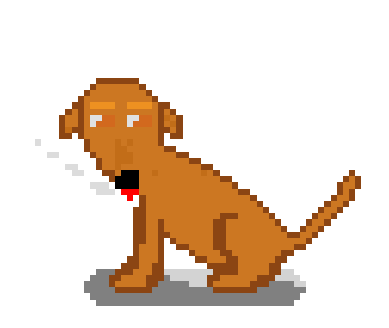

Python code for this plot:
import numpy as np
import matplotlib.pyplot as plt

pasta = 'imgs_geradas/2imgBase/caramelow.png'


class BaseImg:

    def __init__(self, x, y):
        branco = 255

        fumaca_r = 220
        fumaca_g = 220
        fumaca_b = 220

        contorno_r = 139
        contorno_g = 69
        contorno_b = 19

        amarelo_r = 204
        amarelo_g = 119
        amarelo_b = 34

        amareloqueimado_r = 194
        amareloqueimado_g = 109
        amareloqueimado_b = 24

        sombrancelha_r = 237
        sombrancelha_g = 145
        sombrancelha_b = 33

        olho1_r = 224
        olho2_r = 210

        olho1_g = 225
        olho2_g = 105

        olho1_b = 225
        olho2_b = 30

        nariz_r = 0
        nariz_g = 0
        nariz_b = 0

        vermelho_r = 255
        vermelho_g = 0
        vermelho_b = 0

        sombra_r = 128
        sombra_g = 128
        sombra_b = 128

        sombraclara_r = 211
        sombraclara_g = 211
        sombraclara_b = 211

        def geraPixels(matriz,
                       contorno,
                       amarelo,
                       amareloqueimado,
                       sombrancelha,
                       olho1,
                       olho2,
                       nariz,
                       vermelho,
                       sombra,
                       sombraclara,
                       fumaca):

            matriz[0, 0:60] = branco
            matriz[1, 0:60] = branco
            matriz[2, 0:60] = branco
            matriz[3, 0:60] = branco
            matriz[4, 0:60] = branco
            matriz[5, 0:60] = branco
            matriz[6, 0:60] = branco
            matriz[7, 0:60] = branco
            matriz[8, 0:60] = branco
            matriz[9, 0:60] = branco
            matriz[10, 0:60] = branco

            matriz[11, 0:14] = branco
            matriz[11, 14:21] = contorno
            matriz[11, 21:60] = branco

            matriz[12, 0:13] = branco
            matriz[12, 13:14] = contorno
            matriz[12, 14:21] = amarelo
            matriz[12, 21:22] = contorno
            matriz[12, 22:60] = branco

            matriz[13, 0:12] = branco
            matriz[13, 12:13] = contorno
            matriz[13, 13:22] = amarelo
            matriz[13, 22:23] = contorno
            matriz[13, 23:60] = branco

            matriz[14, 0:11] = branco
            matriz[14, 11:12] = contorno
            matriz[14, 12:23] = amarelo
            matriz[14, 23:24] = contorno
            matriz[14, 24:60] = branco

            matriz[15, 0:10] = branco
            matriz[15, 10:12] = contorno
            matriz[15, 12:13] = amarelo
            matriz[15, 13:17] = sombrancelha
            matriz[15, 17:19] = amarelo
            matriz[15, 19:23] = sombrancelha
            matriz[15, 23:24] = amarelo
            matriz[15, 24:26] = contorno
            matriz[15, 26:60] = branco

            matriz[16, 0:9] = branco
            matriz[16, 9:10] = contorno
            matriz[16, 10:11] = amarelo
            matriz[16, 11:12] = contorno
            matriz[16, 12:24] = amarelo
            matriz[16, 24:25] = contorno
            matriz[16, 25:26] = amarelo
            matriz[16, 26:27] = contorno
            matriz[16, 27:60] = branco

            matriz[17, 0:8] = branco
            matriz[17, 8:9] = contorno
            matriz[17, 9:11] = amarelo
            matriz[17, 11:12] = contorno
            matriz[17, 12:13] = amarelo
            matriz[17, 13:15] = olho1
            matriz[17, 15:17] = olho2
            matriz[17, 17:19] = amarelo
            matriz[17, 19:21] = olho1
            matriz[17, 21:23] = olho2
            matriz[17, 23:24] = amarelo
            matriz[17, 24:25] = contorno
            matriz[17, 25:26] = amareloqueimado
            matriz[17, 26:27] = amarelo
            matriz[17, 27:28] = contorno
            matriz[17, 28:60] = branco

            matriz[18, 0:8] = branco
            matriz[18, 8:9] = contorno
            matriz[18, 9:11] = amarelo
            matriz[18, 11:12] = contorno
            matriz[18, 12:13] = amarelo
            matriz[18, 13:14] = olho1
            matriz[18, 14:17] = olho2
            matriz[18, 17:19] = amarelo
            matriz[18, 19:20] = olho1
            matriz[18, 20:23] = olho2
            matriz[18, 23:24] = amarelo
            matriz[18, 24:25] = contorno
            matriz[18, 25:26] = amarelo
            matriz[18, 26:27] = amareloqueimado
            matriz[18, 27:28] = contorno
            matriz[18, 28:60] = branco

            matriz[19, 0:8] = branco
            matriz[19, 8:9] = contorno
            matriz[19, 9:10] = amareloqueimado
            matriz[19, 10:12] = contorno
            matriz[19, 12:24] = amarelo
            matriz[19, 24:26] = contorno
            matriz[19, 26:27] = amarelo
            matriz[19, 27:28] = contorno
            matriz[19, 28:60] = branco

            matriz[20, 0:8] = branco
            matriz[20, 8:10] = contorno
            matriz[20, 10:11] = branco
            matriz[20, 11:12] = contorno
            matriz[20, 12:24] = amarelo
            matriz[20, 24:25] = contorno
            matriz[20, 25:26] = branco
            matriz[20, 26:28] = contorno
            matriz[20, 28:60] = branco

            matriz[21, 0:12] = branco
            matriz[21, 12:13] = contorno
            matriz[21, 13:17] = amarelo
            matriz[21, 17:18] = amareloqueimado
            matriz[21, 18:19] = amarelo
            matriz[21, 19:20] = amareloqueimado
            matriz[21, 20:24] = amarelo
            matriz[21, 24:25] = contorno
            matriz[21, 25:60] = branco

            matriz[21, 4:5] = fumaca

            matriz[22, 0:12] = branco
            matriz[22, 12:13] = contorno
            matriz[22, 13:17] = amarelo
            matriz[22, 17:19] = amareloqueimado
            matriz[22, 19:25] = amarelo
            matriz[22, 25:27] = contorno
            matriz[22, 27:60] = branco

            matriz[23, 0:13] = branco
            matriz[23, 13:14] = contorno
            matriz[23, 14:27] = amarelo
            matriz[23, 17:20] = amareloqueimado
            matriz[23, 20:27] = amarelo
            matriz[23, 27:29] = contorno
            matriz[23, 29:60] = branco

            matriz[23, 6:8] = fumaca

            matriz[24, 0:14] = branco
            matriz[24, 14:15] = contorno
            matriz[24, 15:17] = amarelo
            matriz[24, 17:20] = amareloqueimado
            matriz[24, 20:29] = amarelo
            matriz[24, 29:31] = contorno
            matriz[24, 31:60] = branco

            matriz[25, 0:14] = branco
            matriz[25, 14:15] = contorno
            matriz[25, 15:17] = amarelo
            matriz[25, 17:18] = amareloqueimado
            matriz[25, 18:31] = amarelo
            matriz[25, 31:33] = contorno
            matriz[25, 33:60] = branco

            matriz[25, 9:11] = fumaca

            matriz[26, 0:15] = branco
            matriz[26, 15:17] = contorno
            matriz[26, 17:18] = amarelo
            matriz[26, 18:21] = nariz
            matriz[26, 21:23] = amarelo
            matriz[26, 23:24] = amareloqueimado
            matriz[26, 24:31] = amarelo
            matriz[26, 31:32] = amareloqueimado
            matriz[26, 32:33] = amarelo
            matriz[26, 33:34] = contorno
            matriz[26, 34:55] = branco
            matriz[26, 55:56] = contorno
            matriz[26, 56:60] = branco

            matriz[26, 10:12] = fumaca

            matriz[27, 0:16] = branco
            matriz[27, 16:17] = contorno
            matriz[27, 17:21] = nariz
            matriz[27, 21:34] = amarelo
            matriz[27, 34:36] = contorno
            matriz[27, 36:54] = branco
            matriz[27, 54:55] = contorno
            matriz[27, 55:56] = amarelo
            matriz[27, 56:57] = contorno
            matriz[27, 57:60] = branco

            matriz[28, 0:17] = branco
            matriz[28, 17:21] = nariz
            matriz[28, 21:36] = amarelo
            matriz[28, 36:37] = contorno
            matriz[28, 37:53] = branco
            matriz[28, 53:54] = contorno
            matriz[28, 54:56] = amarelo
            matriz[28, 56:57] = contorno
            matriz[28, 57:60] = branco

            matriz[28, 13:16] = fumaca

            matriz[29, 0:18] = branco
            matriz[29, 18:21] = vermelho
            matriz[29, 21:37] = amarelo
            matriz[29, 37:39] = contorno
            matriz[29, 39:53] = branco
            matriz[29, 53:54] = contorno
            matriz[29, 54:55] = amarelo
            matriz[29, 55:56] = contorno
            matriz[29, 56:60] = branco

            matriz[29, 14:17] = fumaca

        ######################################################

            matriz[30, 0:19] = branco
            matriz[30, 19:20] = vermelho
            matriz[30, 20:21] = branco
            matriz[30, 21:22] = contorno
            matriz[30, 22:39] = amarelo
            matriz[30, 39:40] = contorno
            matriz[30, 40:52] = branco
            matriz[30, 52:53] = contorno
            matriz[30, 53:55] = amarelo
            matriz[30, 55:56] = contorno
            matriz[30, 56:60] = branco
        ###############################################################

            matriz[31, 0:21] = branco
            matriz[31, 21:22] = contorno
            matriz[31, 22:40] = amarelo
            matriz[31, 40:41] = contorno
            matriz[31, 41:51] = branco
            matriz[31, 51:52] = contorno
            matriz[31, 52:54] = amarelo
            matriz[31, 54:55] = contorno
            matriz[31, 55:60] = branco

            matriz[32, 0:20] = branco
            matriz[32, 20:22] = contorno
            matriz[32, 22:36] = amarelo
            matriz[32, 36:38] = contorno
            matriz[32, 36:41] = amarelo
            matriz[32, 41:42] = contorno
            matriz[32, 42:50] = branco
            matriz[32, 50:51] = contorno
            matriz[32, 51:53] = amarelo
            matriz[32, 53:54] = contorno
            matriz[32, 54:60] = branco

            matriz[33, 0:20] = branco
            matriz[33, 20:22] = contorno
            matriz[33, 22:34] = amarelo
            matriz[33, 34:37] = contorno
            matriz[33, 37:42] = amarelo
            matriz[33, 42:43] = contorno
            matriz[33, 43:49] = branco
            matriz[33, 49:50] = contorno
            matriz[33, 50:52] = amarelo
            matriz[33, 52:53] = contorno
            matriz[33, 53:60] = branco

            matriz[34, 0:20] = branco
            matriz[34, 20:22] = contorno
            matriz[34, 22:24] = amarelo
            matriz[34, 24:25] = contorno
            matriz[34, 25:33] = amarelo
            matriz[34, 33:35] = contorno
            matriz[34, 35:43] = amarelo
            matriz[34, 43:44] = contorno
            matriz[34, 44:48] = branco
            matriz[34, 48:49] = contorno
            matriz[34, 49:51] = amarelo
            matriz[34, 51:52] = contorno
            matriz[34, 52:60] = branco

            matriz[35, 0:20] = branco
            matriz[35, 20:22] = contorno
            matriz[35, 22:24] = amarelo
            matriz[35, 24:25] = contorno
            matriz[35, 25:33] = amarelo
            matriz[35, 33:35] = contorno
            matriz[35, 35:44] = amarelo
            matriz[35, 44:45] = contorno
            matriz[35, 45:47] = branco
            matriz[35, 47:48] = contorno
            matriz[35, 48:50] = amarelo
            matriz[35, 50:51] = contorno
            matriz[35, 51:60] = branco

            matriz[36, 0:20] = branco
            matriz[36, 20:22] = contorno
            matriz[36, 22:24] = amarelo
            matriz[36, 24:26] = contorno
            matriz[36, 26:33] = amarelo
            matriz[36, 33:35] = contorno
            matriz[36, 35:45] = amarelo
            matriz[36, 45:47] = contorno
            matriz[36, 47:49] = amarelo
            matriz[36, 49:50] = contorno
            matriz[36, 50:60] = branco

            matriz[37, 0:20] = branco
            matriz[37, 20:22] = contorno
            matriz[37, 22:24] = amarelo
            matriz[37, 24:25] = contorno
            matriz[37, 25:26] = branco
            matriz[37, 26:27] = contorno
            matriz[37, 27:33] = amarelo
            matriz[37, 33:35] = contorno
            matriz[37, 35:48] = amarelo
            matriz[37, 48:49] = contorno
            matriz[37, 49:60] = branco

            matriz[38, 0:20] = branco
            matriz[38, 20:21] = contorno
            matriz[38, 21:24] = amarelo
            matriz[38, 24:25] = contorno
            matriz[38, 25:27] = branco
            matriz[38, 27:29] = contorno
            matriz[38, 29:33] = amarelo
            matriz[38, 33:35] = contorno
            matriz[38, 35:46] = amarelo
            matriz[38, 46:48] = contorno
            matriz[38, 48:60] = branco

            matriz[39, 0:20] = branco
            matriz[39, 20:21] = contorno
            matriz[39, 21:24] = amarelo
            matriz[39, 24:25] = contorno
            matriz[39, 25:29] = branco
            matriz[39, 29:30] = contorno
            matriz[39, 30:34] = amarelo
            matriz[39, 34:36] = contorno
            matriz[39, 36:44] = amarelo
            matriz[39, 44:46] = contorno
            matriz[39, 46:60] = branco

            matriz[40, 0:19] = branco
            matriz[40, 19:21] = contorno
            matriz[40, 21:24] = amarelo
            matriz[40, 24:25] = contorno
            matriz[40, 25:30] = branco
            matriz[40, 30:32] = contorno
            matriz[40, 32:35] = amarelo
            matriz[40, 35:37] = contorno
            matriz[40, 37:43] = amarelo
            matriz[40, 43:45] = contorno
            matriz[40, 45:60] = branco

            matriz[41, 0:18] = branco
            matriz[41, 18:21] = contorno
            matriz[41, 21:23] = amarelo
            matriz[41, 23:25] = contorno
            matriz[41, 25:32] = branco
            matriz[41, 32:37] = contorno
            matriz[41, 37:42] = amarelo
            matriz[41, 42:44] = contorno
            matriz[41, 44:60] = branco

            matriz[42, 0:14] = branco
            matriz[42, 14:17] = sombra
            matriz[42, 17:20] = contorno
            matriz[42, 20:23] = amarelo
            matriz[42, 23:25] = contorno
            matriz[42, 25:33] = sombraclara
            matriz[42, 33:37] = contorno
            matriz[42, 37:42] = amarelo
            matriz[42, 42:44] = contorno
            matriz[42, 44:46] = sombraclara
            matriz[42, 46:60] = branco

            matriz[43, 0:13] = branco
            matriz[43, 13:16] = sombra
            matriz[43, 16:18] = contorno
            matriz[43, 18:22] = amarelo
            matriz[43, 22:25] = contorno
            matriz[43, 25:26] = sombra
            matriz[43, 26:32] = sombraclara
            matriz[43, 32:34] = contorno
            matriz[43, 34:40] = amarelo
            matriz[43, 40:43] = contorno
            matriz[43, 43:47] = sombraclara
            matriz[43, 47:60] = branco

            matriz[44, 0:12] = branco
            matriz[44, 12:16] = sombra
            matriz[44, 16:17] = contorno
            matriz[44, 17:22] = amarelo
            matriz[44, 22:24] = contorno
            matriz[44, 24:29] = sombra
            matriz[44, 29:32] = sombraclara
            matriz[44, 32:33] = contorno
            matriz[44, 33:39] = amarelo
            matriz[44, 39:42] = contorno
            matriz[44, 42:46] = sombra
            matriz[44, 46:48] = sombraclara
            matriz[44, 48:60] = branco

            matriz[45, 0:12] = branco
            matriz[45, 12:17] = sombra
            matriz[45, 17:23] = contorno
            matriz[45, 23:33] = sombra
            matriz[45, 33:40] = contorno
            matriz[45, 40:48] = sombra
            matriz[45, 48:60] = branco

            matriz[46, 0:13] = branco
            matriz[46, 13:47] = sombra
            matriz[46, 47:60] = branco

            matriz[47, 0:14] = branco
            matriz[47, 14:46] = sombra
            matriz[47, 46:60] = branco

            matriz[48, 0:60] = branco
            matriz[49, 0:60] = branco

            return matriz


        r = np.zeros((50, 60), dtype=np.float32)
        g = np.zeros((50, 60), dtype=np.float32)
        b = np.zeros((50, 60), dtype=np.float32)

        # Linha x Coluna X layers  matriz nula
        m = np.zeros((50, 60, 3), 'uint8')

        r = geraPixels(r,
                       contorno_r,
                       amarelo_r,
                       amareloqueimado_r,
                       sombrancelha_r,
                       olho1_r,
                       olho2_r,
                       nariz_r,
                       vermelho_r,
                       sombra_r,
                       sombraclara_r,
                       fumaca_r)

        g = geraPixels(g,
                       contorno_g,
                       amarelo_g,
                       amareloqueimado_g,
                       sombrancelha_g,
                       olho1_g,
                       olho2_g,
                       nariz_g,
                       vermelho_g,
                       sombra_g,
                       sombraclara_g,
                       fumaca_g)

        b = geraPixels(b,
                       contorno_b,
                       amarelo_b,
                       amareloqueimado_b,
                       sombrancelha_b,
                       olho1_b,
                       olho2_b,
                       nariz_b,
                       vermelho_b,
                       sombra_b,
                       sombraclara_b,
                       fumaca_b)


        # #atribui matriz as camadas de m
        m[:, :, 0] = r
        m[:, :, 1] = g
        m[:, :, 2] = b

        plt.figure(figsize=(x, y))
        plt.imshow(m, interpolation='nearest')
        plt.axis('off')
        # plt.savefig(pasta, bbox_inches='tight', pad_inches = 0)

        plt.show()


base = BaseImg(5,4)